Run: headless pygame with SDL's dummy video driver; simulated clock (each Clock.tick advances the game by its frame time, no real sleeping); random seed 0; keys injected as events and as key.get_pressed() state; no mouse input.
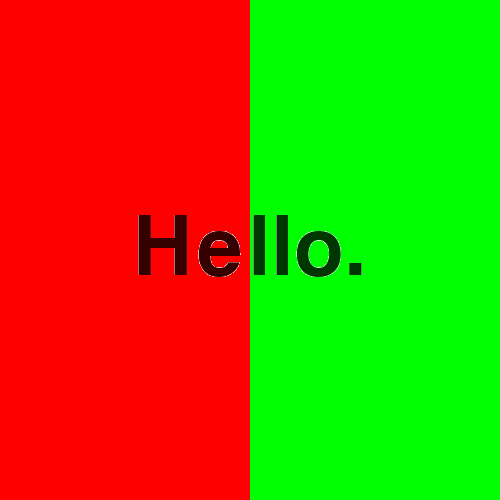
Frame 1 of 4 · flips 1–60 · no input
Frame 2 of 4 · flips 61–180 · tapped SPACE, RETURN · held RIGHT (→), D · screen unchanged from frame 1, image omitted
Frame 3 of 4 · flips 181–300 · held DOWN (↓), S · screen unchanged from frame 2, image omitted
Frame 4 of 4 · flips 301–420 · held LEFT (←), A, UP (↑), W · screen unchanged from frame 3, image omitted

The pygame program that drew these frames:

import sys
import pygame as pg


BACKGROUND = pg.Color("darkslategray")
SCREEN_SIZE = (500, 500)
FPS = 60


class App(object):
    def __init__(self):
        self.screen = pg.display.get_surface()
        self.screen_rect = self.screen.get_rect()
        self.clock = pg.time.Clock()
        self.done = False
        self.text = self.make_text()

    def update(self):
        pass

    def make_text(self):
        text = FONT.render("Hello.", True, (0,0,0), pg.Color("white"))
        text.set_colorkey(pg.Color("white"))
        text.set_alpha(200)
        text_rect = text.get_rect(center=self.screen_rect.center)
        return text, text_rect

    def render(self):
        first_half = self.screen_rect.copy()
        first_half.w = self.screen_rect.centerx
        second_half = first_half.copy()
        second_half.x = self.screen_rect.centerx
        self.screen.fill(pg.Color("red"), first_half)
        self.screen.fill(pg.Color("green"), second_half)
        self.screen.blit(*self.text)
        pg.display.update()

    def event_loop(self):
        for event in pg.event.get():
           if event.type == pg.QUIT:
               self.done = True

    def main_loop(self):
        while not self.done:
            self.event_loop()
            self.update()
            self.render()
            self.clock.tick(FPS)


def main():
    global FONT
    pg.init()
    FONT = pg.font.Font(None, 120)
    pg.display.set_mode(SCREEN_SIZE)
    App().main_loop()
    pg.quit()
    sys.exit()


if __name__ == "__main__":
    main()
